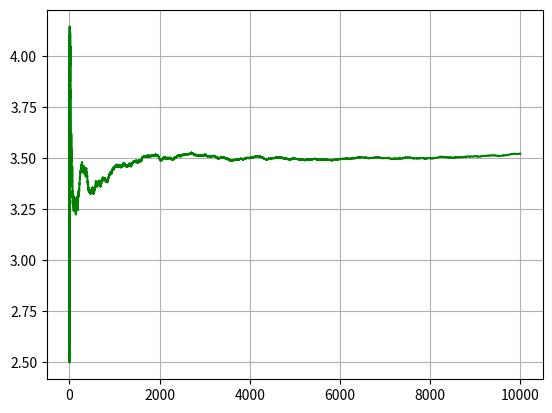

Generate this figure with matplotlib:
#!/usr/bin/env python3

"""
Examples on how to plot using matplotlib

Plot the relative frequency value of a dice

python3 -m pip install matplotlib numpy
"""

import numpy as np
import matplotlib.pyplot as plt

def main():
    """
    This is the main method, I call it main by convention.
    """

    dice_rolls = 10000
    rel_freq = []
    cumulative_value = 0

    for i in range(1, dice_rolls):
        value = np.random.randint(1, 7)
        cumulative_value = cumulative_value + value
        rel_freq.append(cumulative_value/i)



    plt.plot(rel_freq, 'g-')
    plt.grid(True)
    plt.show()

if __name__ == "__main__":
    main()
